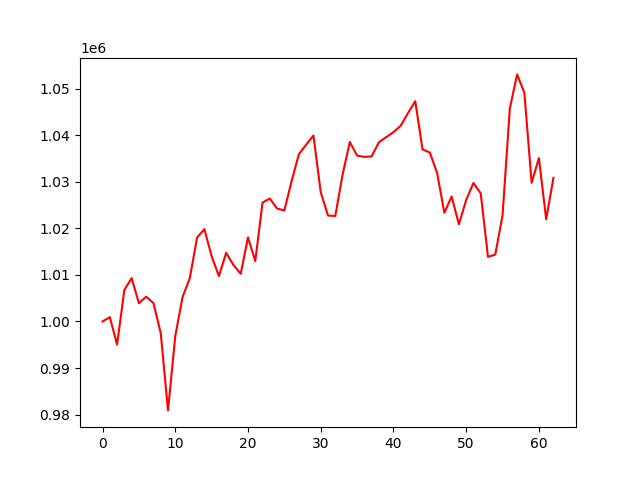

The file beside this chart, header and first rows:
account_value, date, daily_return
1000000, 2021-07-06, 
1000932, 2021-07-07, 0.0009324
995033, 2021-07-08, -0.005894
1006764, 2021-07-09, 0.01179
1009317, 2021-07-12, 0.002536
1003925, 2021-07-13, -0.005342
1005337, 2021-07-14, 0.001406
1003942, 2021-07-15, -0.001388
997515, 2021-07-16, -0.006402
980902, 2021-07-19, -0.01665
996866, 2021-07-20, 0.01628
1005228, 2021-07-21, 0.008388
1009320, 2021-07-22, 0.00407
1018039, 2021-07-23, 0.008639
1019836, 2021-07-26, 0.001765
1014032, 2021-07-27, -0.005692
1009763, 2021-07-28, -0.00421
1014742, 2021-07-29, 0.004931
1012127, 2021-07-30, -0.002577
1010239, 2021-08-02, -0.001866
1018060, 2021-08-03, 0.007742
1012966, 2021-08-04, -0.005004
1025550, 2021-08-05, 0.01242
1026404, 2021-08-06, 0.0008329
1024258, 2021-08-09, -0.00209
1023854, 2021-08-10, -0.0003947
1030198, 2021-08-11, 0.006196
1035935, 2021-08-12, 0.005569
1037984, 2021-08-13, 0.001977
1039953, 2021-08-16, 0.001897
1027803, 2021-08-17, -0.01168
1022759, 2021-08-18, -0.004908
1022660, 2021-08-19, -9.664520815200195e-05
1031480, 2021-08-20, 0.008625
1038555, 2021-08-23, 0.006859
1035648, 2021-08-24, -0.002799
1035346, 2021-08-25, -0.0002915
1035469, 2021-08-26, 0.0001192
1038508, 2021-08-27, 0.002935
1039597, 2021-08-30, 0.001048
1040667, 2021-08-31, 0.001029
1042061, 2021-09-01, 0.00134
1044756, 2021-09-02, 0.002586
1047319, 2021-09-03, 0.002453
1036965, 2021-09-07, -0.009886
1036290, 2021-09-08, -0.000651
1031920, 2021-09-09, -0.004217
1023356, 2021-09-10, -0.008299
1026843, 2021-09-13, 0.003407
1020872, 2021-09-14, -0.005815
1026101, 2021-09-15, 0.005122
1029757, 2021-09-16, 0.003563
1027527, 2021-09-17, -0.002166
1013885, 2021-09-20, -0.01328
1014368, 2021-09-21, 0.0004766
1022780, 2021-09-22, 0.008293
1045722, 2021-09-23, 0.02243
1053076, 2021-09-24, 0.007032
1049140, 2021-09-27, -0.003738
1029782, 2021-09-28, -0.01845
... 3 more rows
